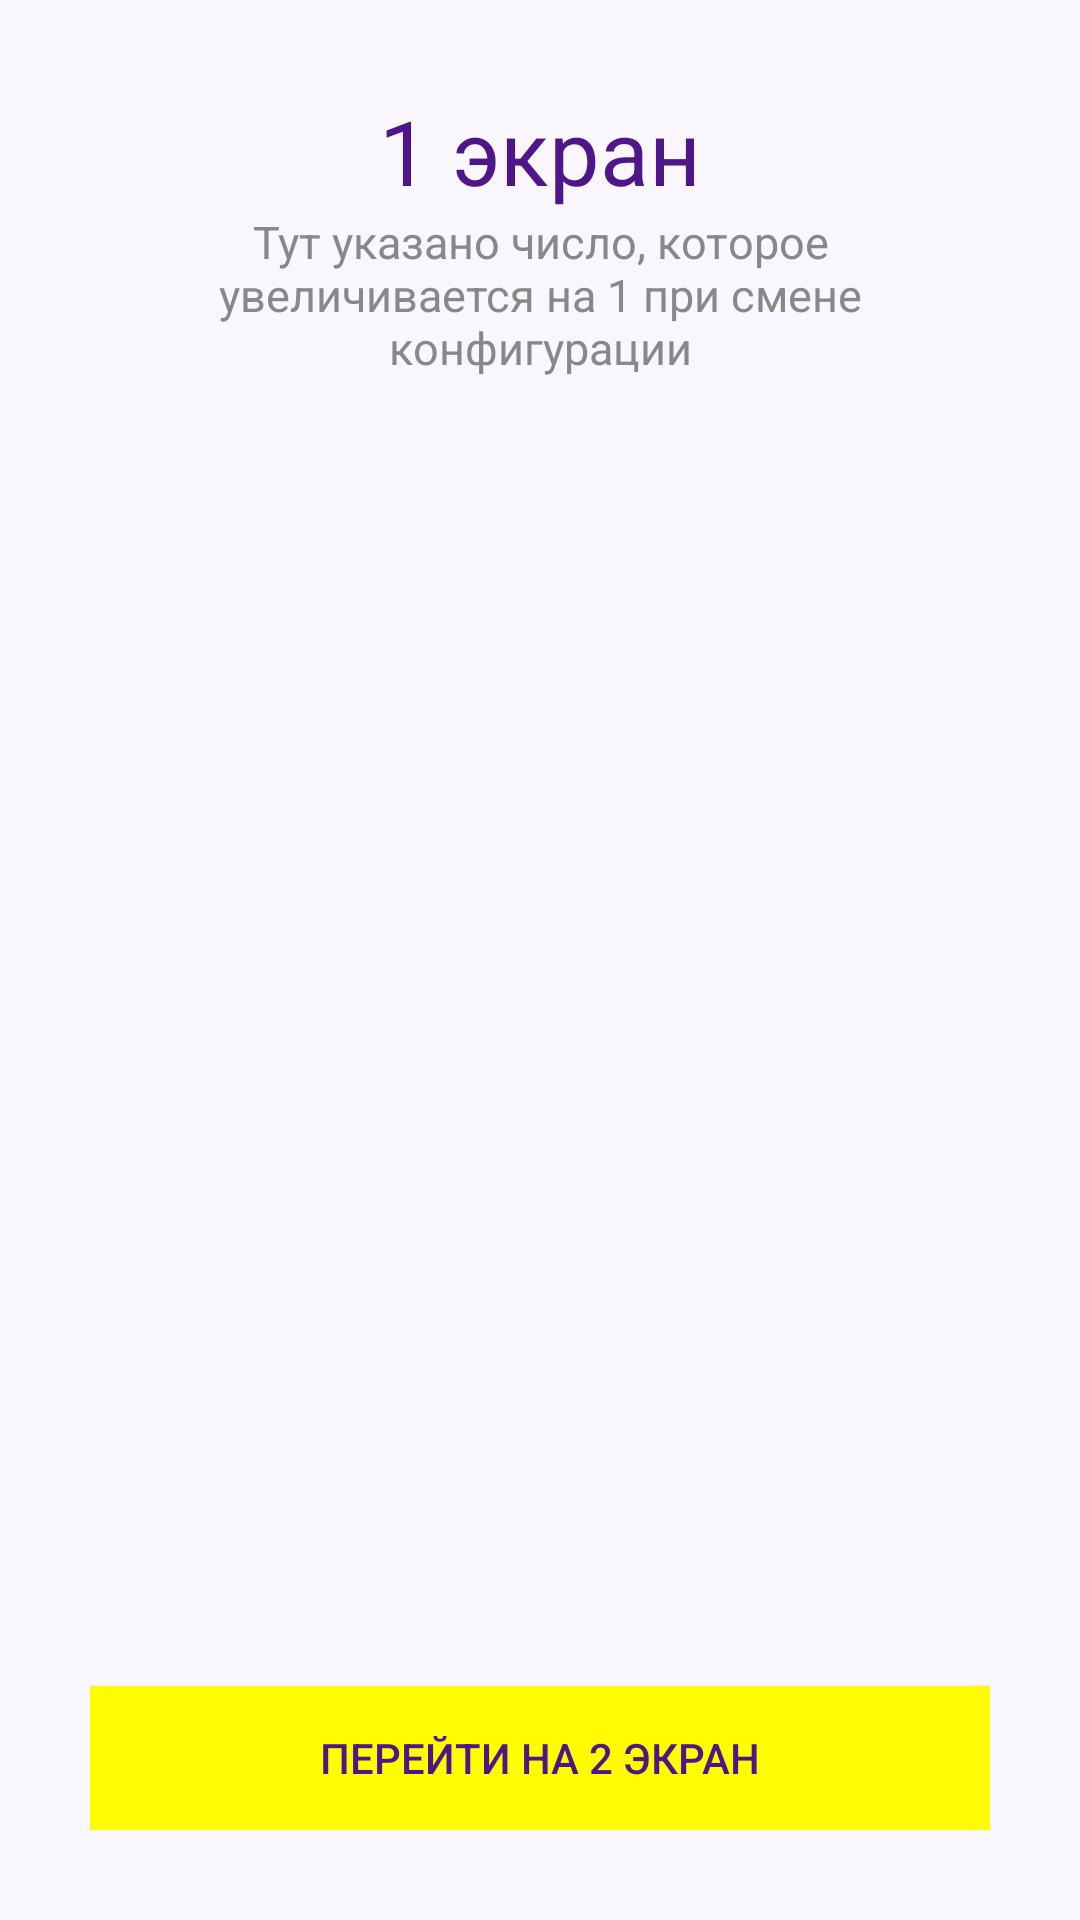

Write the Android layout XML for this screen, with the resource values it uses.
<!-- AndroidManifest.xml: application theme AppTheme -->
<!-- res/layout/one_simple_number.xml -->
<?xml version="1.0" encoding="utf-8"?>
<LinearLayout
        xmlns:android="http://schemas.android.com/apk/res/android"
        android:layout_width="match_parent"
        android:layout_height="match_parent"
        android:orientation="vertical"
        android:background="@color/background"
        android:padding="30sp">

    <LinearLayout
            android:layout_width="match_parent"
            android:layout_height="wrap_content"
            android:orientation="vertical"
            android:layout_weight="1">

        <TextView
                android:layout_width="match_parent"
                android:layout_height="wrap_content"
                android:text="@string/one_activity_title"
                android:textSize="30sp"
                android:textColor="@color/violetDark"
                android:textAlignment="center"/>

        <TextView
                android:layout_width="match_parent"
                android:layout_height="wrap_content"
                android:text="@string/one_activity_about"
                android:textSize="15sp"
                android:textColor="@color/grayDark"
                android:textAlignment="center"/>

    </LinearLayout>

    <TextView
            android:id="@+id/number"
            android:layout_width="match_parent"
            android:layout_height="wrap_content"
            android:textSize="50sp"
            android:textStyle="bold"
            android:textColor="@color/violet"
            android:layout_weight="1"
            android:textAlignment="center"/>

    <Button
            android:id="@+id/button"
            android:layout_width="match_parent"
            android:text="@string/button"
            android:padding="10sp"
            android:background="@color/colorYellow"
            android:textColor="@color/violetDark"
            android:layout_height="wrap_content"/>

</LinearLayout>
<!-- resources referenced by this layout -->
<resources>
  <color name="background">#faf6fe</color>
  <color name="colorYellow">#fffc00</color>
  <color name="grayDark">#888888</color>
  <color name="violet">#922ef8</color>
  <color name="violetDark">#4f168a</color>
  <string name="button">Перейти на 2 экран</string>
  <string name="one_activity_about">Тут указано число, которое увеличивается на 1 при смене конфигурации</string>
  <string name="one_activity_title">1 экран</string>
  <style name="AppTheme" parent="Theme.AppCompat.Light.DarkActionBar">
          
          <item name="colorPrimary">@color/violetLight</item>
          <item name="colorPrimaryDark">@color/violetDark</item>
          <item name="colorAccent">@color/grayLight</item>
      </style>
  <color name="violetLight">#a465e5</color>
  <color name="grayLight">#cecece</color>
</resources>
